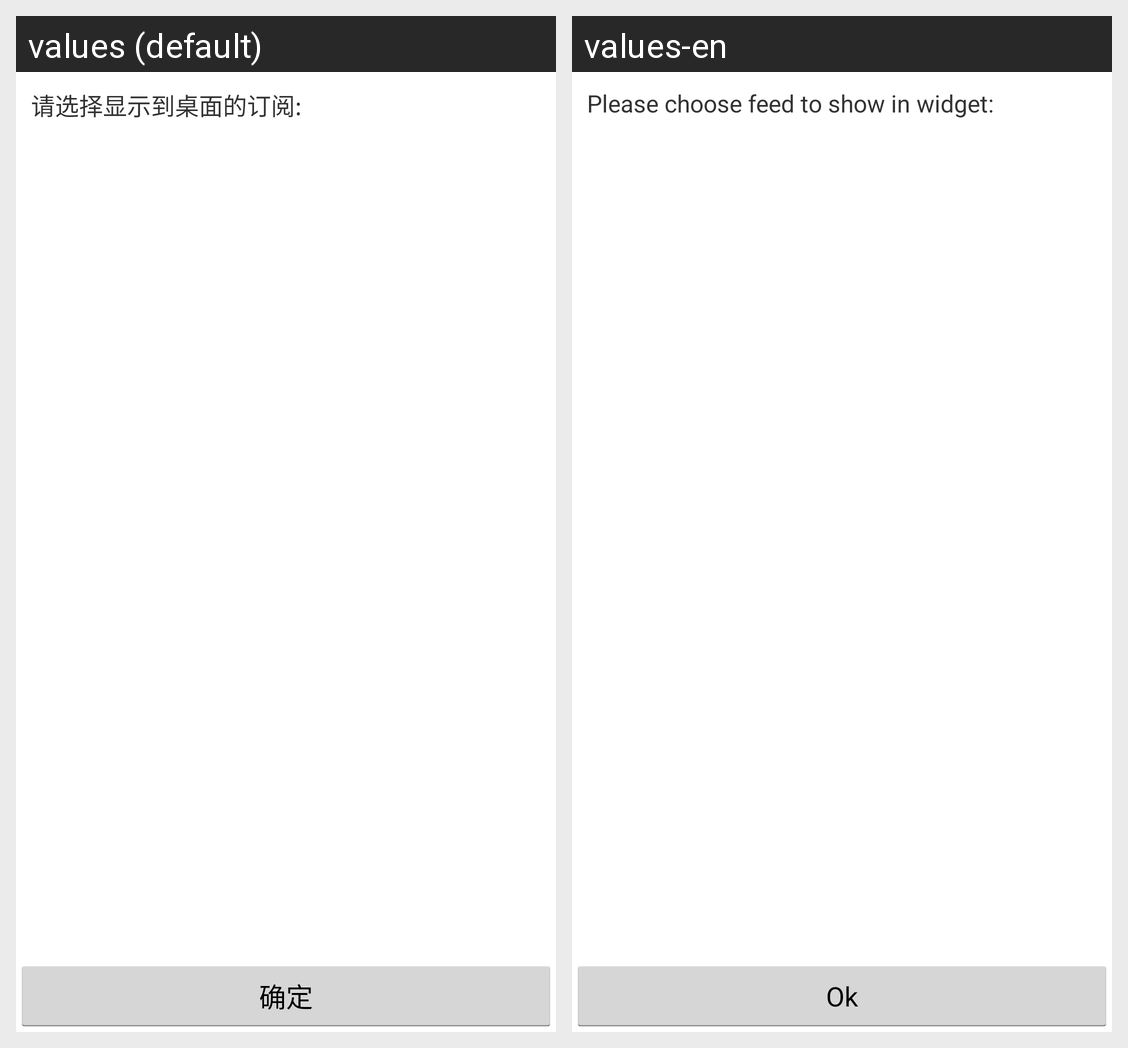

Here is an Android app screen in its default locale and in the app's own translations. Write out the translated-string differences for the strings that appear on this screen.
Android screen res/layout/activity_widget_config.xml rendered under 2 locales, left to right: values (default), values-en. Device: Nexus 5 (rendered at 1080×1920; each locale shown at half size, 540×960, under a caption strip naming it); theme AppTheme.
Strings drawn on this screen, with the default value and each locale's value (text and hints the layout hard-codes, and strings that could not be matched under every locale, appear in the picture but are not listed):

widget_choosechannel
  values: 请选择显示到桌面的订阅:
  values-en: Please choose feed to show in widget:

widget_ok
  values: 确定
  values-en: Ok
